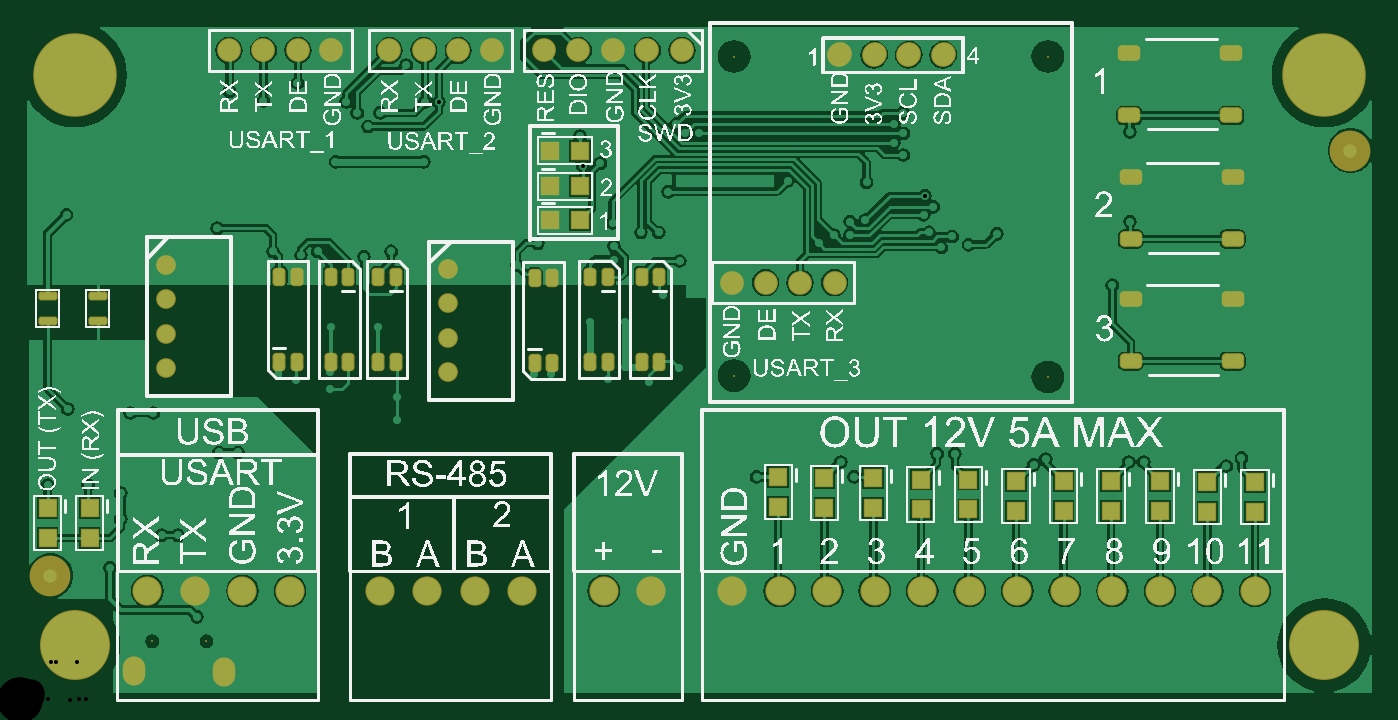
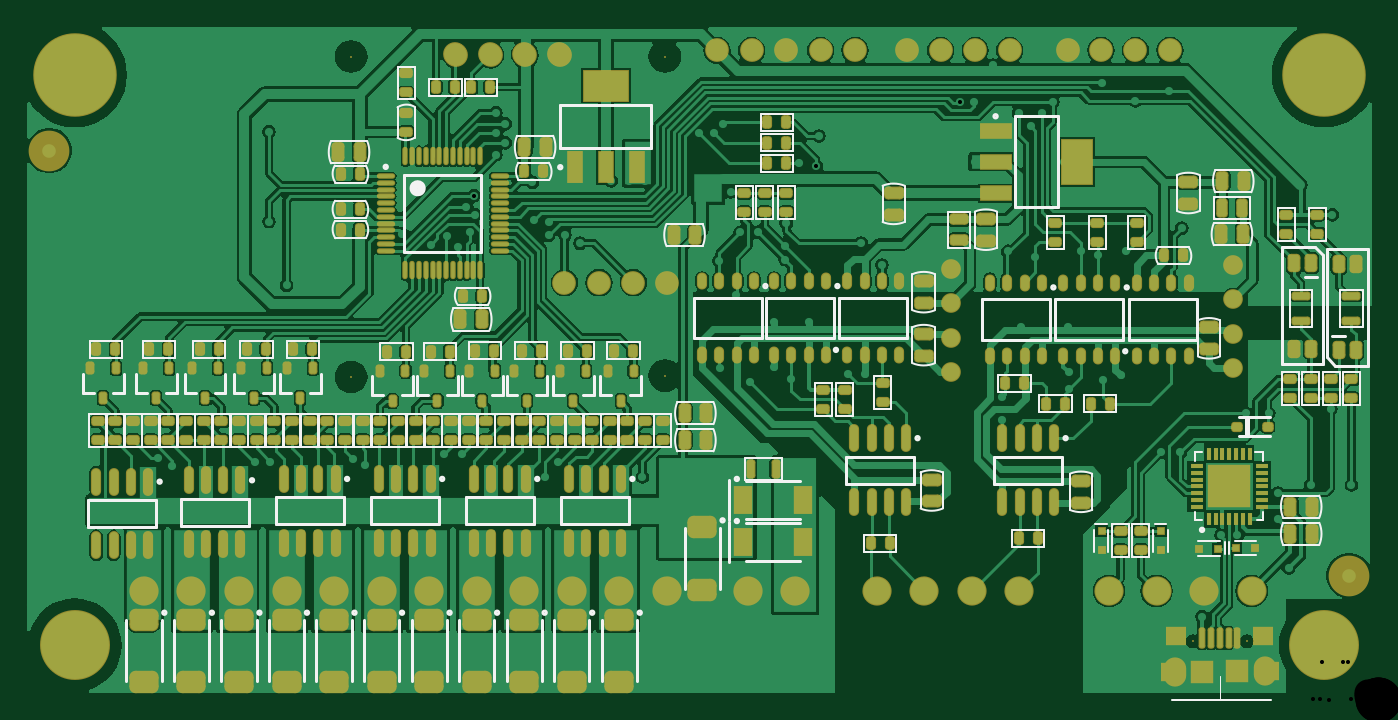
Circuit board: 10 layer files. Board 99.0 x 49.0 mm.
- drill: CONTROL_485-RoundHoles.TXT (5676 bytes)
- drill: CONTROL_485-SlotHoles.TXT (212 bytes)
- bottom_copper: CONTROL_485.GBL (133384 bytes)
- bottom_silk: CONTROL_485.GBO (21801 bytes)
- paste: CONTROL_485.GBP (16363 bytes)
- bottom_mask: CONTROL_485.GBS (17924 bytes)
- top_copper: CONTROL_485.GTL (74761 bytes)
- top_silk: CONTROL_485.GTO (389068 bytes)
- paste: CONTROL_485.GTP (2898 bytes)
- top_mask: CONTROL_485.GTS (4515 bytes)

=== drill: CONTROL_485-RoundHoles.TXT ===
M48
;Layer_Color=9474304
;FILE_FORMAT=4:4
METRIC,LZ
;TYPE=PLATED
T1F00S00C0.3000
T2F00S00C0.6000
T3F00S00C0.7000
T4F00S00C0.9000
T5F00S00C1.1000
T6F00S00C1.2000
T7F00S00C3.3000
;TYPE=NON_PLATED
T9F00S00C2.0000
%
T01
X00693Y00036
X00712Y00037
X00715Y00022
X00728Y00029
X00743Y00036
X00751Y00022
X00765Y00034
X0078Y00028
X00791Y00024
X00792Y0004
X00805Y00032
X00817Y0004
X00819Y00024
X00838Y00037
X0085Y00028
X00869Y0003
X00884Y00028
X00897Y00025
X00896Y00039
X00879Y0004
X00857Y00042
X00913Y00036
X00916Y00025
X00928Y00011
X00936Y00081
X00971Y00082
X00984Y00085
X00992Y0007
X00981Y00109
X00988Y00131
X00963Y00124
X00971Y00146
X00957Y00171
X00986Y00172
X00971Y00195
X00982Y00208
X00964Y00222
X00945Y00235
X00909Y00233
X00869
X00836Y00232
X00802Y00234
X00765Y00255
X00724Y00233
X00694Y00235
X00688Y00181
X00746Y00173
X00755Y00177
X00816Y00175
X00827
X00888Y00172
X00899Y00178
X00958Y00098
X00977Y00254
X00659Y00234
X00627Y00232
X00593Y00235
X00558Y00232
X00529Y00214
X00501Y00225
X00493Y002
X00482Y00207
X00473Y00196
X00464Y00189
X00463Y00234
X00445Y00245
X0043235Y00236
X00391Y0024
X00378
X00485Y00244
X00542Y00164
X00614
X00604Y00175
X00675Y00181
X00677Y00039
X00668Y00029
X00681Y0002
X00645Y00023
X00634Y00029
X00625Y00038
X00605
X00613Y00029
X0059Y00031
X00571Y00029
X00563Y0004
X00551Y0003
X00528Y00031
X0051Y0003
X00521Y00016
X00484Y0002
X00473Y00032
X00453Y00029
X00442Y00044
X00423Y00049
X0043Y00025
X00463Y00053
X00486Y00043
X00516Y00055
X00495Y00081
X00654Y00038
X00209Y00047
X00196Y00036
X00207Y00013
X00178Y00018
X00172Y00048
X00183Y00067
Y00099
X00204Y00102
X00213Y0011
X00215Y00091
X00198Y00136
X00187Y00147
X00167Y0015
X00156Y00138
X00143Y0013
X0013Y00121
X00116
X00104Y00121
X00102Y00102
X00086Y00103
X0008Y00115
X00074Y00133
Y00152
X00068Y00172
X0005Y00158
X0002Y00158
X00038Y00132
X00046Y00105
X00066Y00097
X00075Y00084
X00058Y0008
X00108Y00059
X0013Y00061
X00145Y00083
X0015Y0011
X0016Y00102
X0013Y00103
X00121Y00097
Y00147
X0011
Y00157
Y00169
X00121
X00099
Y00147
X00098Y00211
X00081
X00035Y00214
X00062Y00245
X0019Y00239
X00203Y00235
X00228Y00241
Y00229
X00277Y00223
Y00206
X0016Y00182
X00146
X00135Y0018
X00117Y00025
Y00014
X00145Y00347
X00186Y0033
X0020665Y00327
X00219Y0033
X00253Y00326
X00273Y0033
X00277Y00342
X00288Y00326
X0026365Y0027465
X0022865Y0027435
X00232Y00396
X00256Y00422
X00248Y00432
X0024Y0044
X00265Y00432
X00284Y00467
X0025Y0048
X00204Y00454
X00179Y00441
X00154Y00448
X0014Y00415
X0008Y0043
X00095Y0046
X0008Y0048
X00125
X00055Y00405
X00025Y00395
X00015Y0042
X00034Y00357
X00297Y00396
X00321Y00391
X00342
X00367Y00401
X00366Y00424
X00412Y00415
X00413999Y00392999
X00427Y00395
X00436Y00351
X00437Y00334
Y00324
X00455Y00328
X00457Y00344
X0047
X00484Y00351
X0048535Y00323
X00499Y00325
X00519Y00327
X00541Y00331
X00531Y00343
X00516Y00356
X005Y00382
X00487
X00477Y00374
X00489Y00417
X005
X00483Y00424
X005Y00463
X00515Y00455
X0053Y00445
X0055Y00475
X0058
X006Y0045
X0061Y0044
X00642Y00443
X00643Y0046
X0065Y00432
Y00417
X00643Y00424
Y0041
X0065Y00401
X00648Y00392
X0066Y00381
X00665999Y00370999
X00672Y00363
X00665Y00357
X00669Y00344
X00678Y00333
X00685Y00304
Y00292
Y0028
X00648Y00286
X00646Y00302
X00639Y00315
X00652Y00321
X00611Y00342
Y00352
X00622Y00353
X00623Y00381
X00582Y00395
X00565Y00382
X00552
X0054
X00562Y00339
X00588Y00336
X00599Y00342
X0059Y00285
X00565Y00279
X00561Y00292
X00572Y0026
X00606Y00258
X00617Y0028
X00631Y00269
X00685Y00377
X00669Y00436
X00473Y00298
X00445Y00278
X0041965Y0027835
X0036565Y0032
X00381Y00336
X00377Y00365
X00369Y00357
X00306Y00416
X00307999Y00439999
X00298Y0044
X00365Y0048
X00687Y004618
X00702Y00467
X00698Y00439
X00704Y00421
X00724Y00409
X00736Y00407
X00727Y00395
X00705Y00385
X00715Y00374
X00706Y00358
X00719Y00343
X00698Y00335
X00686Y00341
X00729Y00316
X00737Y00323
X00759Y00319
Y00335
X00767Y00329
X00766Y00309
X0079
X00804Y00305
X00814Y00303
X00815Y00319
X00826Y00316
X00817Y00352
X0081Y00363
X00797Y00364
X00775Y00361
X007745Y00346
X00786Y00332
X00784Y00393
X00796Y00403
X0079Y00423
X00804Y00435
X00817Y00418
X00826Y00403
X0085Y00411
X00853Y00383
X00864Y00351
X00867Y00309
X00849Y00292
X00857Y00271
X00827Y00268
X00807Y00264
X00747Y00285
X00736Y00291
X00725Y00302
X00723Y00265
X00706
X00698Y0028
X0074Y00426
X00731Y00436
X00727Y00455
X00732Y00483
X00771Y00487
Y00458
X00798Y00463
X00801Y00486
X00841Y00465
X00836Y00443
X00861Y00447
X00886Y00449
X00866Y00471
X00917Y00484
X00922Y0044
X00917Y00406
X00943Y00411
X00933Y00387
X00964Y00386
X00978Y00367
X00944Y00365
X00922Y00354
X00898Y00365
X00912Y00321
X00936Y0033
X00972Y00331
X00965Y00307
X00984Y00289
X0096Y00266
X00926Y0029
X00892Y00276
X00825Y00366
X00759Y00427
T02
X00097Y00043
X00137
T03
X00315Y002409
X00107Y002439
Y002693
Y002947
Y003201
X00315Y003171
Y002917
Y002663
T04
X00603Y004745
X006035Y00475
X006284Y004745
X006289Y00475
X006538Y004745
X006543Y00475
X006792Y004745
X006797Y00475
T05
X001536Y00478
X00179
X002044
X00229
X002716
X00297
X003224
X00347
X003854
X004108
X004362
X004616
X00487
X00524Y00307
X005486
X00574
X005994
T06
X00699Y0008
X00734
X00769
X00804
X00839
X00874
X00909
X00664
X00629
X00594
X00559
X00524
X004645
X004295
X003695
X003345
X002995
X002645
X001985
X001635
X001285
X000935
T07
X0096Y0004
X0004
Y0046
X0096
T09
X007565Y002375
X005255Y002385
Y004735
X007565
M30

=== drill: CONTROL_485-SlotHoles.TXT ===
M48
;Layer_Color=9474304
;FILE_FORMAT=4:4
METRIC,LZ
;TYPE=PLATED
;TYPE=NON_PLATED
T8F00S00C0.7000
%
G90
G05
T08
G00X00084Y000185
M15
G01Y000235
M16
G00X0015Y000175
M15
G01Y000225
M16
M17
M30

=== bottom_copper: CONTROL_485.GBL (133384 bytes, source omitted) ===
=== bottom_silk: CONTROL_485.GBO (21801 bytes, source omitted) ===
=== paste: CONTROL_485.GBP (16363 bytes, source omitted) ===
=== bottom_mask: CONTROL_485.GBS (17924 bytes, source omitted) ===
=== top_copper: CONTROL_485.GTL (74761 bytes, source omitted) ===
=== top_silk: CONTROL_485.GTO (389068 bytes, source omitted) ===
=== paste: CONTROL_485.GTP (2898 bytes, source withheld) ===
=== top_mask: CONTROL_485.GTS ===
G04 Layer_Color=8388736*
%FSLAX44Y44*%
%MOMM*%
G71*
G01*
G75*
%ADD69C,3.0000*%
%ADD70R,1.3500X1.3500*%
G04:AMPARAMS|DCode=71|XSize=1.65mm|YSize=1.15mm|CornerRadius=0.325mm|HoleSize=0mm|Usage=FLASHONLY|Rotation=0.000|XOffset=0mm|YOffset=0mm|HoleType=Round|Shape=RoundedRectangle|*
%AMROUNDEDRECTD71*
21,1,1.6500,0.5000,0,0,0.0*
21,1,1.0000,1.1500,0,0,0.0*
1,1,0.6500,0.5000,-0.2500*
1,1,0.6500,-0.5000,-0.2500*
1,1,0.6500,-0.5000,0.2500*
1,1,0.6500,0.5000,0.2500*
%
%ADD71ROUNDEDRECTD71*%
%ADD72R,1.3500X1.3500*%
G04:AMPARAMS|DCode=73|XSize=0.65mm|YSize=1.4mm|CornerRadius=0.2mm|HoleSize=0mm|Usage=FLASHONLY|Rotation=270.000|XOffset=0mm|YOffset=0mm|HoleType=Round|Shape=RoundedRectangle|*
%AMROUNDEDRECTD73*
21,1,0.6500,1.0000,0,0,270.0*
21,1,0.2500,1.4000,0,0,270.0*
1,1,0.4000,-0.5000,-0.1250*
1,1,0.4000,-0.5000,0.1250*
1,1,0.4000,0.5000,0.1250*
1,1,0.4000,0.5000,-0.1250*
%
%ADD73ROUNDEDRECTD73*%
G04:AMPARAMS|DCode=74|XSize=1.35mm|YSize=0.95mm|CornerRadius=0.275mm|HoleSize=0mm|Usage=FLASHONLY|Rotation=90.000|XOffset=0mm|YOffset=0mm|HoleType=Round|Shape=RoundedRectangle|*
%AMROUNDEDRECTD74*
21,1,1.3500,0.4000,0,0,90.0*
21,1,0.8000,0.9500,0,0,90.0*
1,1,0.5500,0.2000,0.4000*
1,1,0.5500,0.2000,-0.4000*
1,1,0.5500,-0.2000,-0.4000*
1,1,0.5500,-0.2000,0.4000*
%
%ADD74ROUNDEDRECTD74*%
%ADD75C,0.1500*%
%ADD76O,1.6500X2.1500*%
%ADD77C,2.1500*%
%ADD78C,1.7500*%
%ADD79C,1.4500*%
%ADD80C,5.1500*%
%ADD81C,6.1500*%
D69*
X979000Y404000D02*
D03*
X22000Y91000D02*
D03*
D70*
X909000Y160000D02*
D03*
Y138000D02*
D03*
X874000Y160000D02*
D03*
Y138000D02*
D03*
X839000Y161000D02*
D03*
Y139000D02*
D03*
X803000Y161000D02*
D03*
Y139000D02*
D03*
X768000Y161000D02*
D03*
Y139000D02*
D03*
X733000Y161000D02*
D03*
Y139000D02*
D03*
X698000Y162000D02*
D03*
Y140000D02*
D03*
X663000Y162000D02*
D03*
Y140000D02*
D03*
X628000Y163000D02*
D03*
Y141000D02*
D03*
X592000Y163000D02*
D03*
Y141000D02*
D03*
X558000Y164000D02*
D03*
Y142000D02*
D03*
X20000Y141000D02*
D03*
Y119000D02*
D03*
X51000Y141000D02*
D03*
Y119000D02*
D03*
D71*
X892465Y384860D02*
D03*
X817535D02*
D03*
X892465Y339140D02*
D03*
X817535D02*
D03*
X892465Y294860D02*
D03*
X817535D02*
D03*
X892465Y249140D02*
D03*
X817535D02*
D03*
X891465Y475860D02*
D03*
X816535D02*
D03*
X891465Y430140D02*
D03*
X816535D02*
D03*
D72*
X390000Y353000D02*
D03*
X412000D02*
D03*
X390000Y378000D02*
D03*
X412000D02*
D03*
X390000Y404000D02*
D03*
X412000D02*
D03*
D73*
X57000Y279000D02*
D03*
Y297000D02*
D03*
X20000Y279000D02*
D03*
Y297000D02*
D03*
D74*
X470350Y248500D02*
D03*
Y311500D02*
D03*
X457650D02*
D03*
Y248500D02*
D03*
X432350D02*
D03*
Y311500D02*
D03*
X419650D02*
D03*
Y248500D02*
D03*
X378650Y310500D02*
D03*
Y247500D02*
D03*
X391350D02*
D03*
Y310500D02*
D03*
X276350Y248500D02*
D03*
Y311500D02*
D03*
X263650D02*
D03*
Y248500D02*
D03*
X241350D02*
D03*
Y311500D02*
D03*
X228650D02*
D03*
Y248500D02*
D03*
X190650Y311500D02*
D03*
Y248500D02*
D03*
X203350D02*
D03*
Y311500D02*
D03*
D75*
X97000Y43000D02*
D03*
X137000D02*
D03*
X525500Y473500D02*
D03*
X756500D02*
D03*
Y237500D02*
D03*
X525500Y238500D02*
D03*
D76*
X84000Y21000D02*
D03*
X150000Y20000D02*
D03*
D77*
X198500Y80000D02*
D03*
X163500D02*
D03*
X93500D02*
D03*
X128500D02*
D03*
X429500D02*
D03*
X464500D02*
D03*
X874000D02*
D03*
X909000D02*
D03*
X629000D02*
D03*
X594000D02*
D03*
X524000D02*
D03*
X559000D02*
D03*
X664000D02*
D03*
X699000D02*
D03*
X734000D02*
D03*
X769000D02*
D03*
X839000D02*
D03*
X804000D02*
D03*
X299500D02*
D03*
X264500D02*
D03*
X334500D02*
D03*
X369500D02*
D03*
D78*
X653800Y474500D02*
D03*
X603000D02*
D03*
X628400D02*
D03*
X679200D02*
D03*
X229000Y478000D02*
D03*
X204400D02*
D03*
X153600D02*
D03*
X179000D02*
D03*
X347000D02*
D03*
X322400D02*
D03*
X271600D02*
D03*
X297000D02*
D03*
X524000Y307000D02*
D03*
X548600D02*
D03*
X599400D02*
D03*
X574000D02*
D03*
X385400Y478000D02*
D03*
X410800D02*
D03*
X436200D02*
D03*
X487000D02*
D03*
X461600D02*
D03*
X679700Y475000D02*
D03*
X628900D02*
D03*
X603500D02*
D03*
X654300D02*
D03*
D79*
X315000Y317100D02*
D03*
Y291700D02*
D03*
Y266300D02*
D03*
Y240900D02*
D03*
X107000Y320100D02*
D03*
Y294700D02*
D03*
Y269300D02*
D03*
Y243900D02*
D03*
D80*
X40000Y40000D02*
D03*
X960000D02*
D03*
D81*
Y460000D02*
D03*
X40000D02*
D03*
M02*

